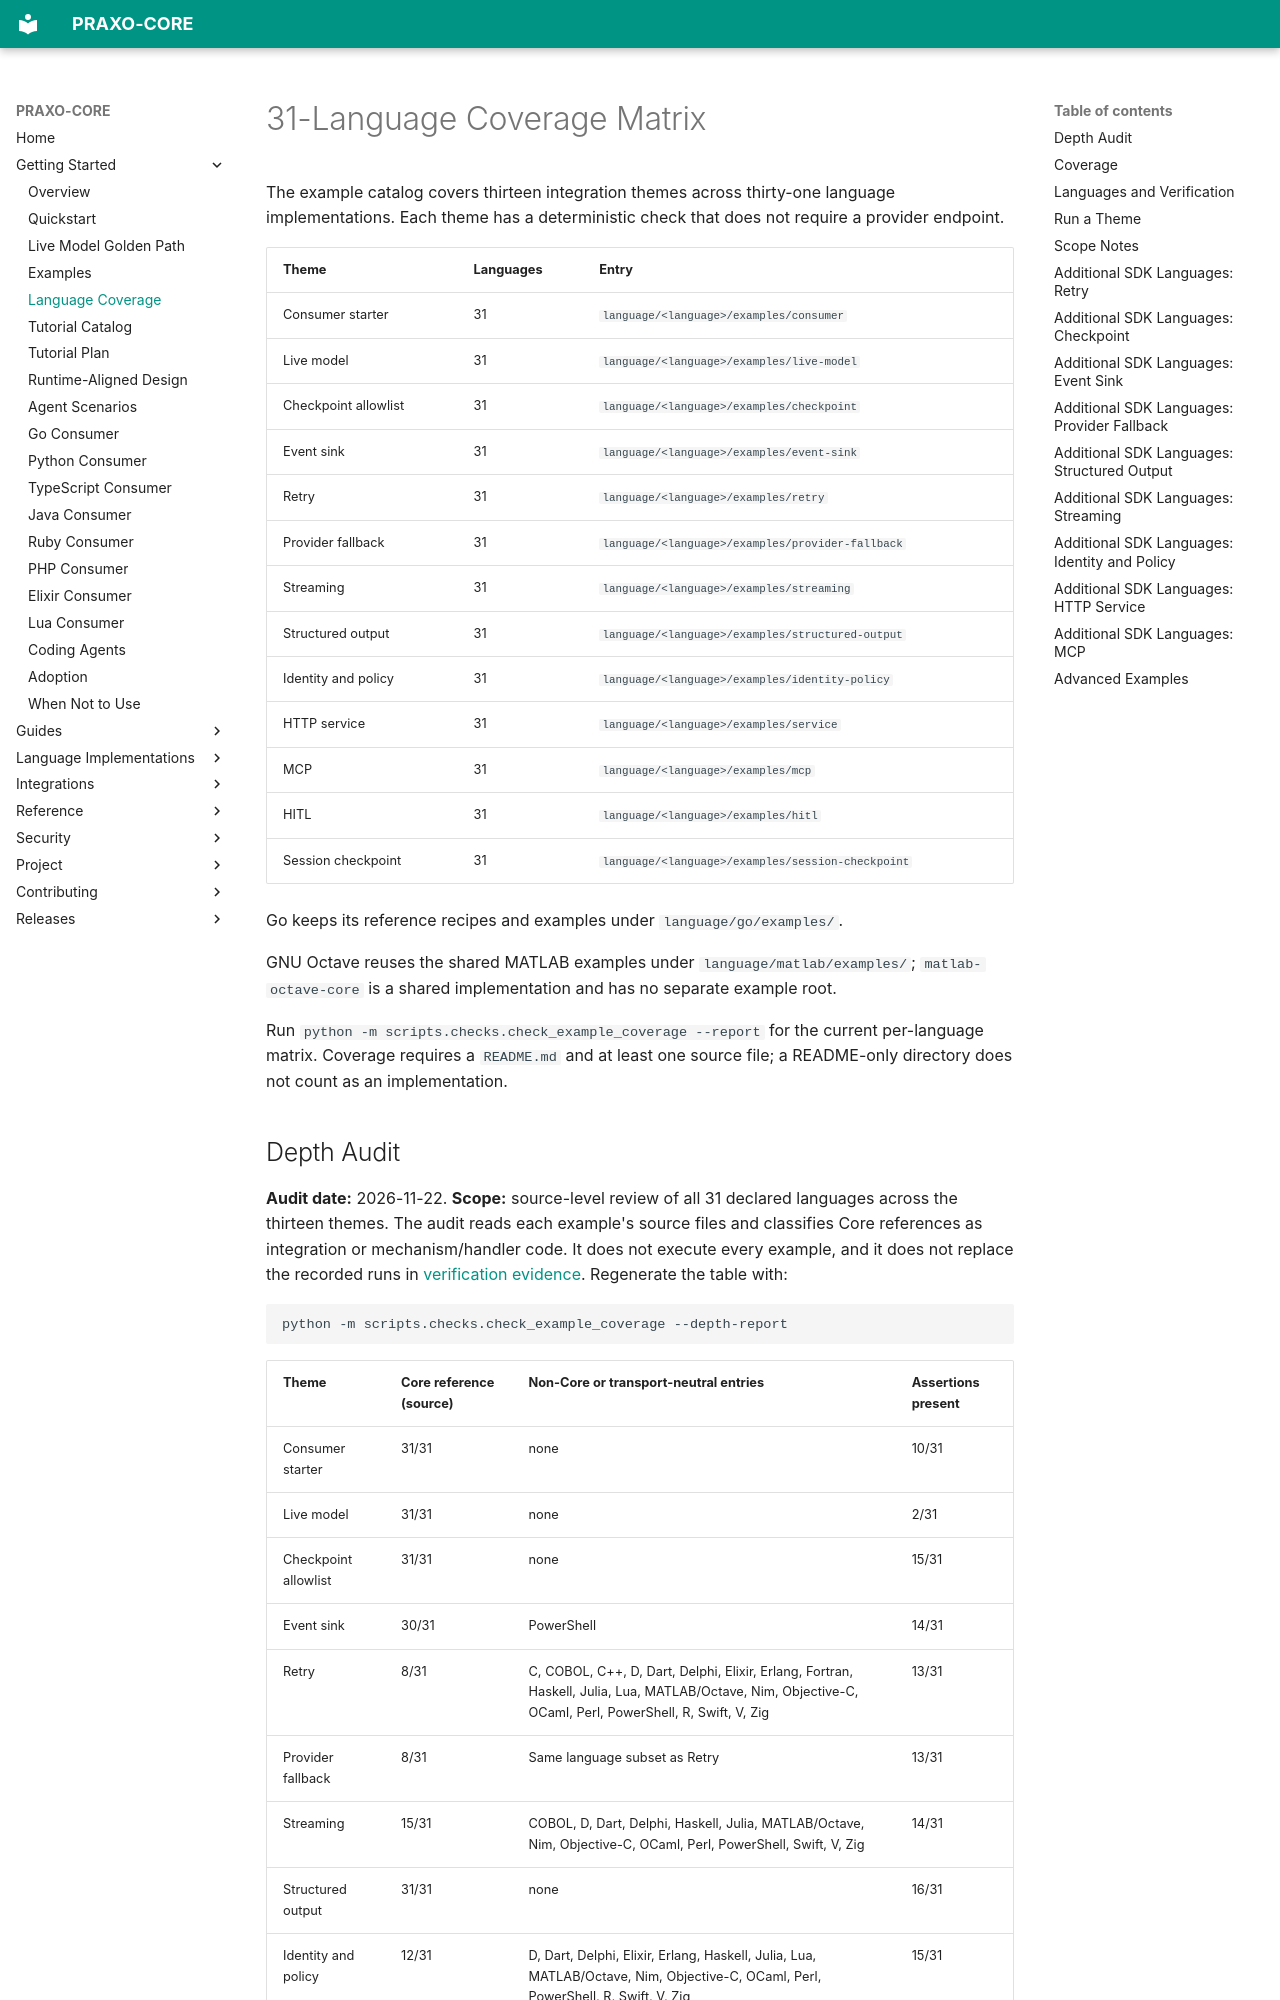

repository: axisvela/praxo-core · page: getting-started/language-coverage/index.html · generator: mkdocs

# 31-Language Coverage Matrix

The example catalog covers thirteen integration themes across thirty-one language
implementations. Each theme has a deterministic check that does not require a
provider endpoint.

| Theme | Languages | Entry |
| --- | --- | --- |
| Consumer starter | 31 | `language/<language>/examples/consumer` |
| Live model | 31 | `language/<language>/examples/live-model` |
| Checkpoint allowlist | 31 | `language/<language>/examples/checkpoint` |
| Event sink | 31 | `language/<language>/examples/event-sink` |
| Retry | 31 | `language/<language>/examples/retry` |
| Provider fallback | 31 | `language/<language>/examples/provider-fallback` |
| Streaming | 31 | `language/<language>/examples/streaming` |
| Structured output | 31 | `language/<language>/examples/structured-output` |
| Identity and policy | 31 | `language/<language>/examples/identity-policy` |
| HTTP service | 31 | `language/<language>/examples/service` |
| MCP | 31 | `language/<language>/examples/mcp` |
| HITL | 31 | `language/<language>/examples/hitl` |
| Session checkpoint | 31 | `language/<language>/examples/session-checkpoint` |

Go keeps its reference recipes and examples under `language/go/examples/`.

GNU Octave reuses the shared MATLAB examples under `language/matlab/examples/`;
`matlab-octave-core` is a shared implementation and has no separate example root.

Run `python -m scripts.checks.check_example_coverage --report` for the current
per-language matrix. Coverage requires a `README.md` and at least one source
file; a README-only directory does not count as an implementation.
